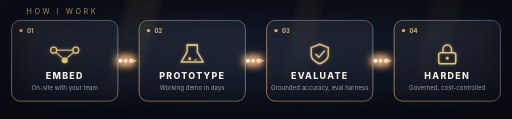
t = 0.00 s
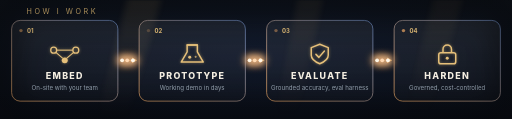
t = 1.65 s
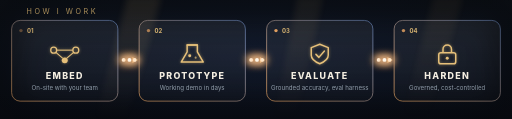
t = 3.30 s
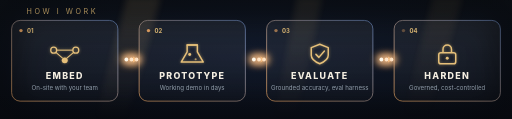
t = 5.00 s
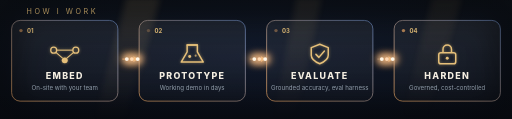
t = 6.50 s
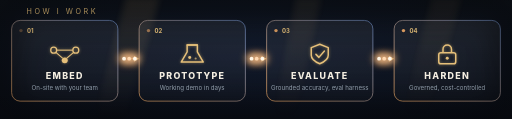
t = 8.25 s

The animated SVG that drew these frames (rendered in a browser with its animation timeline set to each time). Animation: 23 SMIL elements (animate=12,animateMotion=9,animateTransform=2); frames cover the first 8.25 s, repeats indefinitely.

<svg xmlns="http://www.w3.org/2000/svg" width="1200" height="280" viewBox="0 0 1200 280" role="img" aria-label="How I work: embed, prototype, evaluate, harden">
<defs>
  <linearGradient id="fbg" x1="0" y1="0" x2="0" y2="1">
    <stop offset="0" stop-color="#0d1117"/>
    <stop offset="1" stop-color="#0a0d14"/>
  </linearGradient>
  <radialGradient id="fcool" cx="0.5" cy="0.45" r="0.7">
    <stop offset="0" stop-color="#16233f" stop-opacity="0.5"/>
    <stop offset="1" stop-color="#16233f" stop-opacity="0"/>
  </radialGradient>
  <linearGradient id="glass" x1="0" y1="0" x2="0" y2="1">
    <stop offset="0" stop-color="#ffffff" stop-opacity="0.07"/>
    <stop offset="1" stop-color="#ffffff" stop-opacity="0.02"/>
  </linearGradient>
  <linearGradient id="edgeGrad" x1="0" y1="1" x2="1" y2="0">
    <stop offset="0" stop-color="#ffb46b"/>
    <stop offset="1" stop-color="#6f8fc9"/>
  </linearGradient>
  <linearGradient id="connGrad" x1="0" y1="0" x2="1200" y2="0" gradientUnits="userSpaceOnUse">
    <stop offset="0" stop-color="#ffb46b" stop-opacity="0.85"/>
    <stop offset="0.5" stop-color="#c9a06a" stop-opacity="0.5"/>
    <stop offset="1" stop-color="#6f8fc9" stop-opacity="0.25"/>
  </linearGradient>
  <radialGradient id="packetGlow" cx="0.5" cy="0.5" r="0.5">
    <stop offset="0" stop-color="#fff8ea"/>
    <stop offset="0.45" stop-color="#ffb46b" stop-opacity="0.9"/>
    <stop offset="1" stop-color="#ffb46b" stop-opacity="0"/>
  </radialGradient>
  <filter id="fblur" x="-60%" y="-60%" width="220%" height="220%"><feGaussianBlur stdDeviation="8"/></filter>
  <filter id="fblurS" x="-60%" y="-60%" width="220%" height="220%"><feGaussianBlur stdDeviation="4"/></filter>
  <linearGradient id="fshaftGrad" x1="0" y1="0" x2="0" y2="1">
    <stop offset="0" stop-color="#e8c07a" stop-opacity="0.30"/>
    <stop offset="0.7" stop-color="#e8c07a" stop-opacity="0.08"/>
    <stop offset="1" stop-color="#e8c07a" stop-opacity="0"/>
  </linearGradient>
  <!-- NOTE: feTurbulence film grain was intentionally omitted.
     CairoSVG (the only static QA renderer available; headless Chromium hangs
     in this environment) renders every feTurbulence variant as an opaque
     black box or transparent — verified 2026-09-27 across 4 configurations.
     The failure mode is catastrophic (covers the artwork), and the grain
     cannot be visually verified here. Browsers render feTurbulence correctly,
     so to re-enable: add the grainF filter to <defs> and
     <rect width="W" height="H" filter="url(#grainF)"/> before the vignette. -->
<filter id="vigB" x="-40%" y="-40%" width="180%" height="180%"><feGaussianBlur stdDeviation="28"/></filter>
</defs>
<g><animateTransform attributeName="transform" type="translate" values="0 0; -10 5; 0 0" dur="26s" repeatCount="indefinite"/>
<rect x="-20" y="-10" width="1240" height="300" fill="url(#fbg)"/>
<rect x="-20" y="-10" width="1240" height="300" fill="url(#fcool)"/>
<g opacity="0.5">
  <animate attributeName="opacity" values="0.35;0.6;0.35" dur="11s" repeatCount="indefinite"/>
  <polygon points="300,-10 380,-10 300,290 220,290" fill="url(#fshaftGrad)" filter="url(#fblur)"/>
  <polygon points="700,-10 760,-10 700,290 640,290" fill="url(#fshaftGrad)" filter="url(#fblur)" opacity="0.7"/>
  <polygon points="1020,-10 1090,-10 1010,290 940,290" fill="url(#fshaftGrad)" filter="url(#fblur)" opacity="0.55"/>
</g>
</g>
<text x="60" y="34" font-family="Inter, 'Segoe UI', system-ui, -apple-system, sans-serif" font-size="17" letter-spacing="6" fill="#e6c07a">HOW I WORK</text>
<g>
  <rect x="25.0" y="48" width="250" height="190" rx="20" fill="url(#glass)" stroke="url(#edgeGrad)" stroke-width="1.6"/>
  <g transform="translate(150,126)" opacity="0.5" filter="url(#fblurS)"><circle cx="-26" cy="-8" r="7" fill="none" stroke="#e6c07a" stroke-width="3"/><circle cx="26" cy="-8" r="7" fill="none" stroke="#e6c07a" stroke-width="3"/><circle cx="0" cy="16" r="7" fill="#e6c07a"/><line x1="-19" y1="-8" x2="19" y2="-8" stroke="#e6c07a" stroke-width="2.5"/><line x1="-21" y1="-3" x2="-5" y2="11" stroke="#e6c07a" stroke-width="2.5"/><line x1="21" y1="-3" x2="5" y2="11" stroke="#e6c07a" stroke-width="2.5"/></g>
  <g transform="translate(150,126)"><circle cx="-26" cy="-8" r="7" fill="none" stroke="#e6c07a" stroke-width="3"/><circle cx="26" cy="-8" r="7" fill="none" stroke="#e6c07a" stroke-width="3"/><circle cx="0" cy="16" r="7" fill="#e6c07a"/><line x1="-19" y1="-8" x2="19" y2="-8" stroke="#e6c07a" stroke-width="2.5"/><line x1="-21" y1="-3" x2="-5" y2="11" stroke="#e6c07a" stroke-width="2.5"/><line x1="21" y1="-3" x2="5" y2="11" stroke="#e6c07a" stroke-width="2.5"/></g>
  <text x="150" y="186" text-anchor="middle" font-family="Inter, 'Segoe UI', system-ui, -apple-system, sans-serif" font-size="21" font-weight="800" letter-spacing="3" fill="#f5efe2">EMBED</text>
  <text x="150" y="212" text-anchor="middle" font-family="Inter, 'Segoe UI', system-ui, -apple-system, sans-serif" font-size="14.5" fill="#9aa7b5">On-site with your team</text>
  <circle cx="47.0" cy="72" r="4" fill="#ffb46b">
    <animate attributeName="opacity" values="1;0.2;1" dur="2.4s" begin="0.0s" repeatCount="indefinite"/>
  </circle>
  <text x="61.0" y="78" font-family="Inter, 'Segoe UI', system-ui, -apple-system, sans-serif" font-size="14" font-weight="700" fill="#e6c07a">01</text>
</g>
<g>
  <rect x="325.0" y="48" width="250" height="190" rx="20" fill="url(#glass)" stroke="url(#edgeGrad)" stroke-width="1.6"/>
  <g transform="translate(450,126)" opacity="0.5" filter="url(#fblurS)"><path d="M -12 -20 L -12 -4 L -26 20 L 26 20 L 12 -4 L 12 -20 Z" fill="none" stroke="#e6c07a" stroke-width="3.5" stroke-linejoin="round"/><line x1="-12" y1="-20" x2="12" y2="-20" stroke="#e6c07a" stroke-width="3.5" stroke-linecap="round"/><circle cx="-6" cy="10" r="3.5" fill="#e6c07a"><animate attributeName="cy" values="12;2;12" dur="2s" repeatCount="indefinite"/></circle><circle cx="8" cy="14" r="2.5" fill="#e6c07a" opacity="0.7"><animate attributeName="cy" values="15;5;15" dur="2.6s" repeatCount="indefinite"/></circle></g>
  <g transform="translate(450,126)"><path d="M -12 -20 L -12 -4 L -26 20 L 26 20 L 12 -4 L 12 -20 Z" fill="none" stroke="#e6c07a" stroke-width="3.5" stroke-linejoin="round"/><line x1="-12" y1="-20" x2="12" y2="-20" stroke="#e6c07a" stroke-width="3.5" stroke-linecap="round"/><circle cx="-6" cy="10" r="3.5" fill="#e6c07a"><animate attributeName="cy" values="12;2;12" dur="2s" repeatCount="indefinite"/></circle><circle cx="8" cy="14" r="2.5" fill="#e6c07a" opacity="0.7"><animate attributeName="cy" values="15;5;15" dur="2.6s" repeatCount="indefinite"/></circle></g>
  <text x="450" y="186" text-anchor="middle" font-family="Inter, 'Segoe UI', system-ui, -apple-system, sans-serif" font-size="21" font-weight="800" letter-spacing="3" fill="#f5efe2">PROTOTYPE</text>
  <text x="450" y="212" text-anchor="middle" font-family="Inter, 'Segoe UI', system-ui, -apple-system, sans-serif" font-size="14.5" fill="#9aa7b5">Working demo in days</text>
  <circle cx="347.0" cy="72" r="4" fill="#ffb46b">
    <animate attributeName="opacity" values="1;0.2;1" dur="2.4s" begin="0.4s" repeatCount="indefinite"/>
  </circle>
  <text x="361.0" y="78" font-family="Inter, 'Segoe UI', system-ui, -apple-system, sans-serif" font-size="14" font-weight="700" fill="#e6c07a">02</text>
</g>
<g>
  <rect x="625.0" y="48" width="250" height="190" rx="20" fill="url(#glass)" stroke="url(#edgeGrad)" stroke-width="1.6"/>
  <g transform="translate(750,126)" opacity="0.5" filter="url(#fblurS)"><path d="M 0 -22 L 20 -14 L 20 4 C 20 14 10 20 0 24 C -10 20 -20 14 -20 4 L -20 -14 Z" fill="none" stroke="#e6c07a" stroke-width="3.5" stroke-linejoin="round"/><path d="M -9 2 L -2 9 L 11 -6" fill="none" stroke="#e6c07a" stroke-width="3.5" stroke-linecap="round" stroke-linejoin="round"/></g>
  <g transform="translate(750,126)"><path d="M 0 -22 L 20 -14 L 20 4 C 20 14 10 20 0 24 C -10 20 -20 14 -20 4 L -20 -14 Z" fill="none" stroke="#e6c07a" stroke-width="3.5" stroke-linejoin="round"/><path d="M -9 2 L -2 9 L 11 -6" fill="none" stroke="#e6c07a" stroke-width="3.5" stroke-linecap="round" stroke-linejoin="round"/></g>
  <text x="750" y="186" text-anchor="middle" font-family="Inter, 'Segoe UI', system-ui, -apple-system, sans-serif" font-size="21" font-weight="800" letter-spacing="3" fill="#f5efe2">EVALUATE</text>
  <text x="750" y="212" text-anchor="middle" font-family="Inter, 'Segoe UI', system-ui, -apple-system, sans-serif" font-size="14.5" fill="#9aa7b5">Grounded accuracy, eval harness</text>
  <circle cx="647.0" cy="72" r="4" fill="#ffb46b">
    <animate attributeName="opacity" values="1;0.2;1" dur="2.4s" begin="0.8s" repeatCount="indefinite"/>
  </circle>
  <text x="661.0" y="78" font-family="Inter, 'Segoe UI', system-ui, -apple-system, sans-serif" font-size="14" font-weight="700" fill="#e6c07a">03</text>
</g>
<g>
  <rect x="925.0" y="48" width="250" height="190" rx="20" fill="url(#glass)" stroke="url(#edgeGrad)" stroke-width="1.6"/>
  <g transform="translate(1050,126)" opacity="0.5" filter="url(#fblurS)"><rect x="-20" y="-2" width="40" height="26" rx="5" fill="none" stroke="#e6c07a" stroke-width="3.5"/><path d="M -10 -2 L -10 -10 A 10 10 0 0 1 10 -10 L 10 -2" fill="none" stroke="#e6c07a" stroke-width="3.5"/><circle cx="0" cy="11" r="3.5" fill="#e6c07a"/></g>
  <g transform="translate(1050,126)"><rect x="-20" y="-2" width="40" height="26" rx="5" fill="none" stroke="#e6c07a" stroke-width="3.5"/><path d="M -10 -2 L -10 -10 A 10 10 0 0 1 10 -10 L 10 -2" fill="none" stroke="#e6c07a" stroke-width="3.5"/><circle cx="0" cy="11" r="3.5" fill="#e6c07a"/></g>
  <text x="1050" y="186" text-anchor="middle" font-family="Inter, 'Segoe UI', system-ui, -apple-system, sans-serif" font-size="21" font-weight="800" letter-spacing="3" fill="#f5efe2">HARDEN</text>
  <text x="1050" y="212" text-anchor="middle" font-family="Inter, 'Segoe UI', system-ui, -apple-system, sans-serif" font-size="14.5" fill="#9aa7b5">Governed, cost-controlled</text>
  <circle cx="947.0" cy="72" r="4" fill="#ffb46b">
    <animate attributeName="opacity" values="1;0.2;1" dur="2.4s" begin="1.2000000000000002s" repeatCount="indefinite"/>
  </circle>
  <text x="961.0" y="78" font-family="Inter, 'Segoe UI', system-ui, -apple-system, sans-serif" font-size="14" font-weight="700" fill="#e6c07a">04</text>
</g>
<g><animateTransform attributeName="transform" type="translate" values="0 0; 7 -6; 0 0" dur="20s" repeatCount="indefinite"/>
<path id="conn0" d="M 281.0 143.0 C 303.0 143.0, 297.0 143.0, 319.0 143.0" fill="none" stroke="url(#connGrad)" stroke-width="2.5" stroke-dasharray="12 24"><animate attributeName="stroke-dashoffset" from="0" to="-36" dur="1.1s" repeatCount="indefinite"/></path>
<polygon points="319.0,143.0 307.0,136.0 307.0,150.0" fill="#e6c07a" opacity="0.85"/>
<g>
  <animateMotion dur="2.2s" begin="-1.40s" repeatCount="indefinite"><mpath href="#conn0"/></animateMotion>
  <circle r="22" fill="url(#packetGlow)" opacity="0.4" filter="url(#fblur)"/>
  <circle r="11" fill="url(#packetGlow)" filter="url(#fblur)"/>
  <circle r="4.5" fill="#fff8ea"/>
</g>
<g>
  <animateMotion dur="2.2s" begin="-0.70s" repeatCount="indefinite"><mpath href="#conn0"/></animateMotion>
  <circle r="22" fill="url(#packetGlow)" opacity="0.4" filter="url(#fblur)"/>
  <circle r="11" fill="url(#packetGlow)" filter="url(#fblur)"/>
  <circle r="4.5" fill="#fff8ea"/>
</g>
<g>
  <animateMotion dur="2.2s" begin="0.00s" repeatCount="indefinite"><mpath href="#conn0"/></animateMotion>
  <circle r="22" fill="url(#packetGlow)" opacity="0.4" filter="url(#fblur)"/>
  <circle r="11" fill="url(#packetGlow)" filter="url(#fblur)"/>
  <circle r="4.5" fill="#fff8ea"/>
</g>
<path id="conn1" d="M 581.0 143.0 C 603.0 143.0, 597.0 143.0, 619.0 143.0" fill="none" stroke="url(#connGrad)" stroke-width="2.5" stroke-dasharray="12 24"><animate attributeName="stroke-dashoffset" from="0" to="-36" dur="1.1s" repeatCount="indefinite"/></path>
<polygon points="619.0,143.0 607.0,136.0 607.0,150.0" fill="#e6c07a" opacity="0.85"/>
<g>
  <animateMotion dur="2.2s" begin="-1.40s" repeatCount="indefinite"><mpath href="#conn1"/></animateMotion>
  <circle r="22" fill="url(#packetGlow)" opacity="0.4" filter="url(#fblur)"/>
  <circle r="11" fill="url(#packetGlow)" filter="url(#fblur)"/>
  <circle r="4.5" fill="#fff8ea"/>
</g>
<g>
  <animateMotion dur="2.2s" begin="-0.70s" repeatCount="indefinite"><mpath href="#conn1"/></animateMotion>
  <circle r="22" fill="url(#packetGlow)" opacity="0.4" filter="url(#fblur)"/>
  <circle r="11" fill="url(#packetGlow)" filter="url(#fblur)"/>
  <circle r="4.5" fill="#fff8ea"/>
</g>
<g>
  <animateMotion dur="2.2s" begin="0.00s" repeatCount="indefinite"><mpath href="#conn1"/></animateMotion>
  <circle r="22" fill="url(#packetGlow)" opacity="0.4" filter="url(#fblur)"/>
  <circle r="11" fill="url(#packetGlow)" filter="url(#fblur)"/>
  <circle r="4.5" fill="#fff8ea"/>
</g>
<path id="conn2" d="M 881.0 143.0 C 903.0 143.0, 897.0 143.0, 919.0 143.0" fill="none" stroke="url(#connGrad)" stroke-width="2.5" stroke-dasharray="12 24"><animate attributeName="stroke-dashoffset" from="0" to="-36" dur="1.1s" repeatCount="indefinite"/></path>
<polygon points="919.0,143.0 907.0,136.0 907.0,150.0" fill="#e6c07a" opacity="0.85"/>
<g>
  <animateMotion dur="2.2s" begin="-1.40s" repeatCount="indefinite"><mpath href="#conn2"/></animateMotion>
  <circle r="22" fill="url(#packetGlow)" opacity="0.4" filter="url(#fblur)"/>
  <circle r="11" fill="url(#packetGlow)" filter="url(#fblur)"/>
  <circle r="4.5" fill="#fff8ea"/>
</g>
<g>
  <animateMotion dur="2.2s" begin="-0.70s" repeatCount="indefinite"><mpath href="#conn2"/></animateMotion>
  <circle r="22" fill="url(#packetGlow)" opacity="0.4" filter="url(#fblur)"/>
  <circle r="11" fill="url(#packetGlow)" filter="url(#fblur)"/>
  <circle r="4.5" fill="#fff8ea"/>
</g>
<g>
  <animateMotion dur="2.2s" begin="0.00s" repeatCount="indefinite"><mpath href="#conn2"/></animateMotion>
  <circle r="22" fill="url(#packetGlow)" opacity="0.4" filter="url(#fblur)"/>
  <circle r="11" fill="url(#packetGlow)" filter="url(#fblur)"/>
  <circle r="4.5" fill="#fff8ea"/>
</g>
</g>
<g fill="#000000" opacity="0.32" filter="url(#vigB)">
  <rect x="0" y="-60" width="1200" height="110"/>
  <rect x="0" y="230" width="1200" height="110"/>
  <rect x="-60" y="0" width="110" height="280"/>
  <rect x="1150" y="0" width="110" height="280"/>
</g>
</svg>
